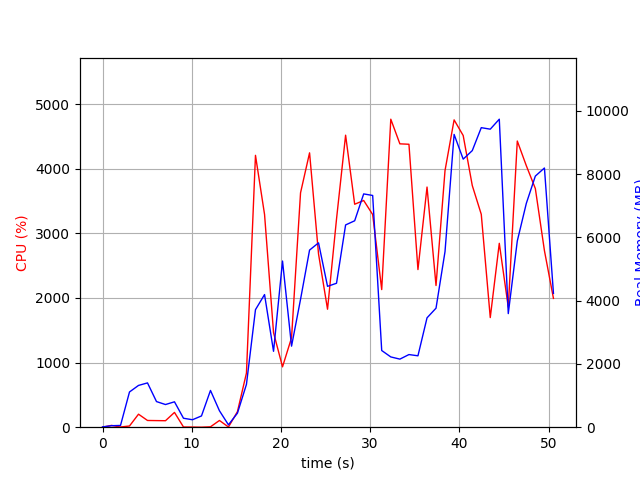

Values plotted in this chart, from the file beside it:
elapsed_time, nproc, cpu, mem_real, mem_virtual
4.220008850097656e-05, 1, 0.0, 10.09, 3191
1.006, 2, 27.8, 47.19, 153.8
2.014, 2, 3.0, 55.06, 161.8
3.022, 10, 18.8, 1113, 5081
4.032, 6, 201.4, 1320, 4604
5.04, 8, 104.1, 1400, 5315
6.049, 4, 102.1, 809.4, 3387
7.058, 3, 100.3, 716.2, 2877
8.065, 4, 228.7, 802.2, 3576
9.076, 3, 3.0, 282.8, 2349
10.08, 3, 2.0, 235.7, 2305
11.09, 3, 0.0, 356, 2414
12.1, 11, 6.0, 1161, 5418
13.11, 4, 104.2, 518.4, 2870
14.12, 3, 3.0, 75.11, 1882
15.12, 1, 241.0, 443.9, 4272
16.13, 1, 837.6, 1353, 7232
17.15, 1, 4207, 3714, 9688
18.16, 1, 3292, 4191, 10002
19.17, 1, 1464, 2398, 10066
20.18, 1, 934.1, 5251, 15186
21.19, 1, 1384, 2561, 21342
22.2, 1, 3627, 4041, 21608
23.21, 1, 4246, 5597, 22776
24.22, 1, 2680, 5825, 22856
25.22, 1, 1826, 4451, 24904
26.23, 1, 3222, 4549, 22856
27.25, 1, 4519, 6391, 23468
28.27, 1, 3450, 6523, 23468
29.28, 1, 3508, 7372, 23468
30.29, 1, 3291, 7323, 23468
31.3, 1, 2130, 2423, 21516
32.32, 1, 4766, 2221, 21516
33.34, 1, 4385, 2151, 21516
34.35, 1, 4378, 2295, 25612
35.36, 1, 2439, 2256, 26636
36.38, 1, 3716, 3456, 29708
37.39, 1, 2193, 3761, 27660
38.4, 1, 3971, 5549, 33804
39.42, 1, 4756, 9252, 40988
40.43, 1, 4514, 8471, 40988
41.45, 1, 3740, 8740, 40988
42.46, 1, 3294, 9465, 40988
43.47, 1, 1696, 9417, 40988
44.48, 1, 2846, 9732, 40988
45.49, 1, 1857, 3589, 40988
46.5, 1, 4428, 5884, 41128
47.51, 1, 4047, 7072, 41128
48.52, 1, 3693, 7935, 41128
49.54, 1, 2732, 8191, 41260
50.55, 1, 1993, 4228, 45356
